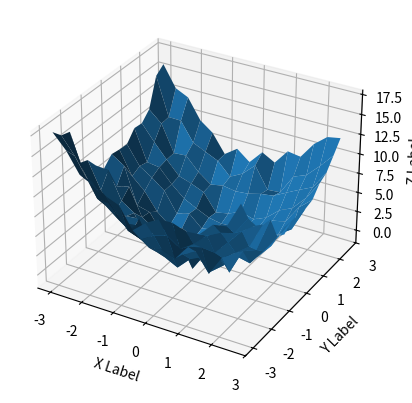

This figure's Python source:
'''
Generates fake data into CSV files
'''

import numpy as np
from mpl_toolkits.mplot3d import Axes3D  
# Axes3D import has side effects, it enables using projection='3d' in add_subplot
import matplotlib.pyplot as plt

def create_csv(filename, data):
    separator = ','
    with open(filename+'.csv', 'w') as f:
        keys = list(data)
        data_points = len(data[keys[0]])

        for k in range(len(keys)):
            f.write(f'"{keys[k]}"')
            if k < len(keys)-1:
                f.write(separator)
        
        f.write('\n')

        for i in range(data_points):
            for k in range(len(keys)):
                f.write(f'{data[keys[k]][i]}')
                if k < len(keys)-1:
                    f.write(separator)
                else:
                    f.write(f'\n')

    f.close()

def f1(x,y):
    # f = x^2 + y^2
    return x**2 + y**2

def generate_data(generator_function, range_min, range_max, step, noise_level=0.2,visualize = False):
    # Generates data samples for dim_in = 2 and dim_out = 1 functions
    assert range_min < range_max
    assert step <= abs(range_max- range_min)

    x = y = np.arange(range_min, range_max, step)
    X, Y = np.meshgrid(x, y)
    xs = np.ravel(X)
    ys = np.ravel(Y)
    zs = np.array(f1(xs, ys))

    if noise_level>0.0:
        noise = np.random.normal(0,noise_level,len(zs))
        zs+=noise

    Z = zs.reshape(X.shape)

    if visualize:
        fig = plt.figure()
        ax = fig.add_subplot(111, projection='3d')
        ax.plot_surface(X, Y, Z)
        ax.set_xlabel('X Label')
        ax.set_ylabel('Y Label')
        ax.set_zlabel('Z Label')
        plt.show()

    return {'x': xs, 'y': ys, 'f': zs}

function = f1
filename = 'generated_'+function.__name__
data = generate_data(function, -3, 3, 0.4, noise_level=0.8, visualize=True)
create_csv(filename, data)
